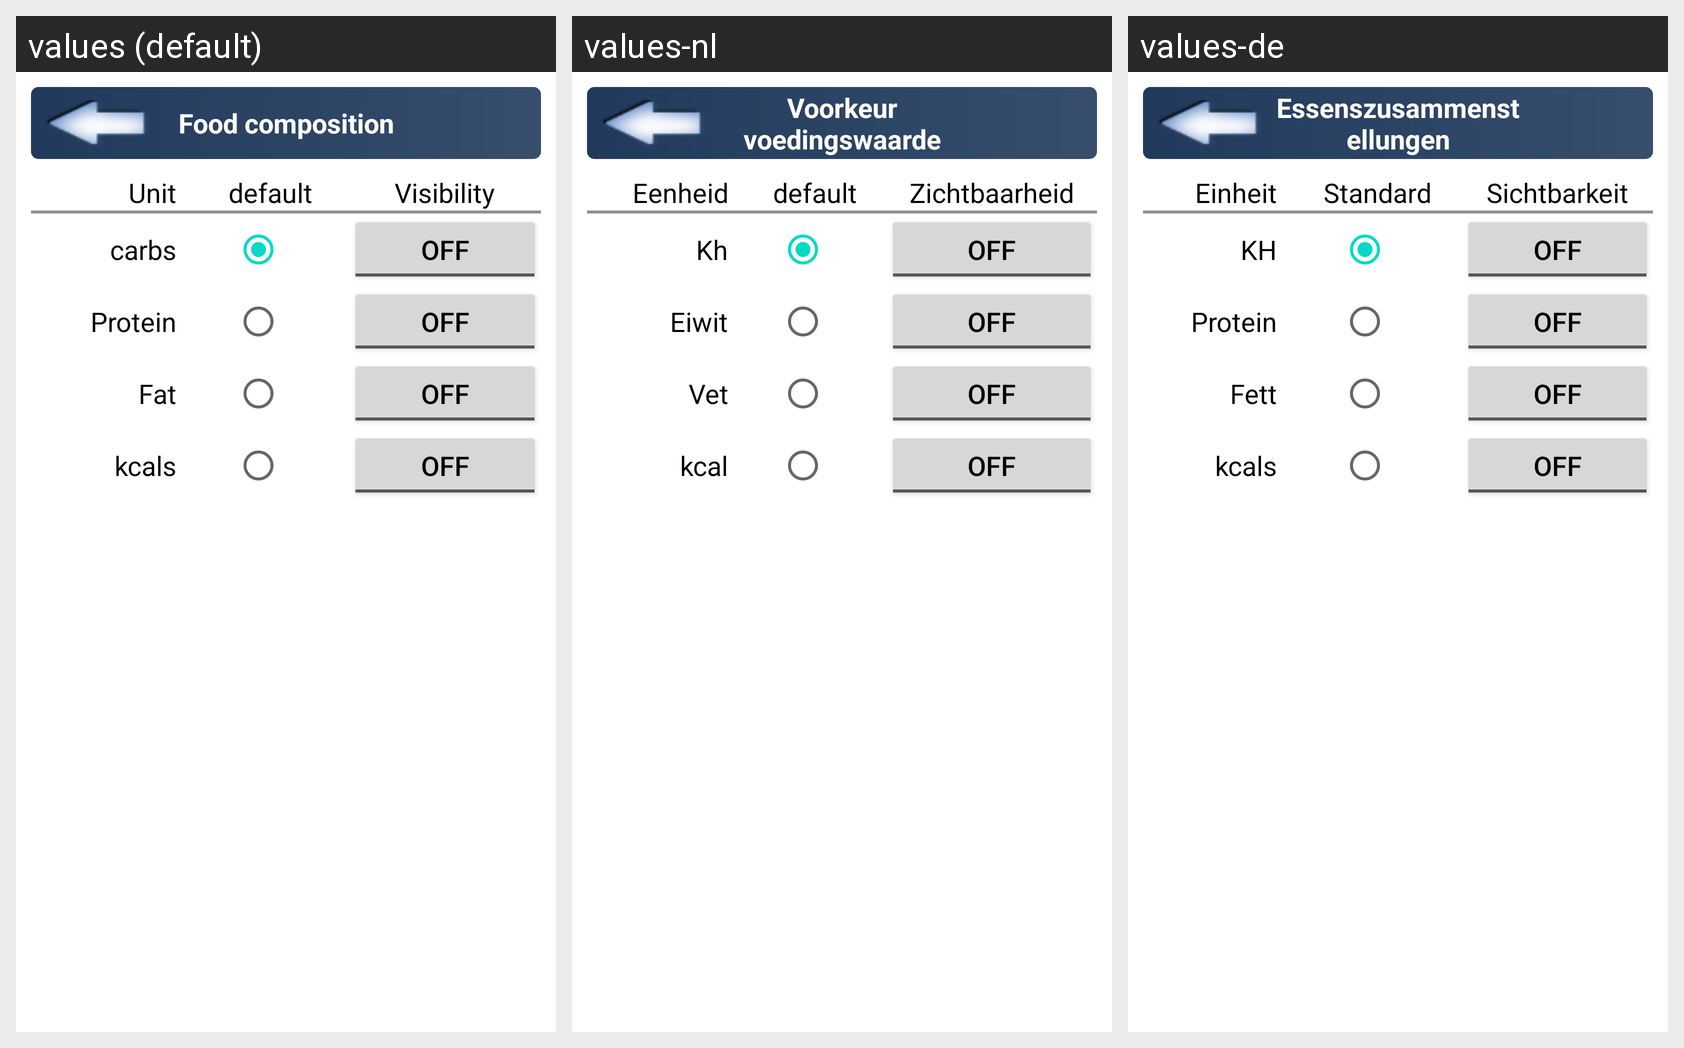

This grid shows one Android layout under several languages. Give, for every string resource on the screen, its name, the default text and each shown locale's text.
Android screen res/layout/show_settings_value.xml rendered under 3 locales, left to right: values (default), values-nl, values-de. Device: Nexus 5 (rendered at 1080×1920; each locale shown at half size, 540×960, under a caption strip naming it); theme Theme.MaterialComponents.DayNight.NoActionBar.
Strings drawn on this screen, with the default value and each locale's value (text and hints the layout hard-codes, and strings that could not be matched under every locale, appear in the picture but are not listed):

pref_value_order
  values: Food composition
  values-nl: Voorkeur voedingswaarde
  values-de: Essenszusammenstellungen

unit
  values: Unit
  values-nl: Eenheid
  values-de: Einheit

standard
  values: default
  values-nl: default
  values-de: Standard

visibility
  values: Visibility
  values-nl: Zichtbaarheid
  values-de: Sichtbarkeit

short_carbs
  values: carbs
  values-nl: Kh
  values-de: KH

amound_of_protein
  values: Protein
  values-nl: Eiwit
  values-de: Protein

amound_of_fat
  values: Fat
  values-nl: Vet
  values-de: Fett

short_kcal
  values: kcals
  values-nl: kcal
  values-de: kcals
